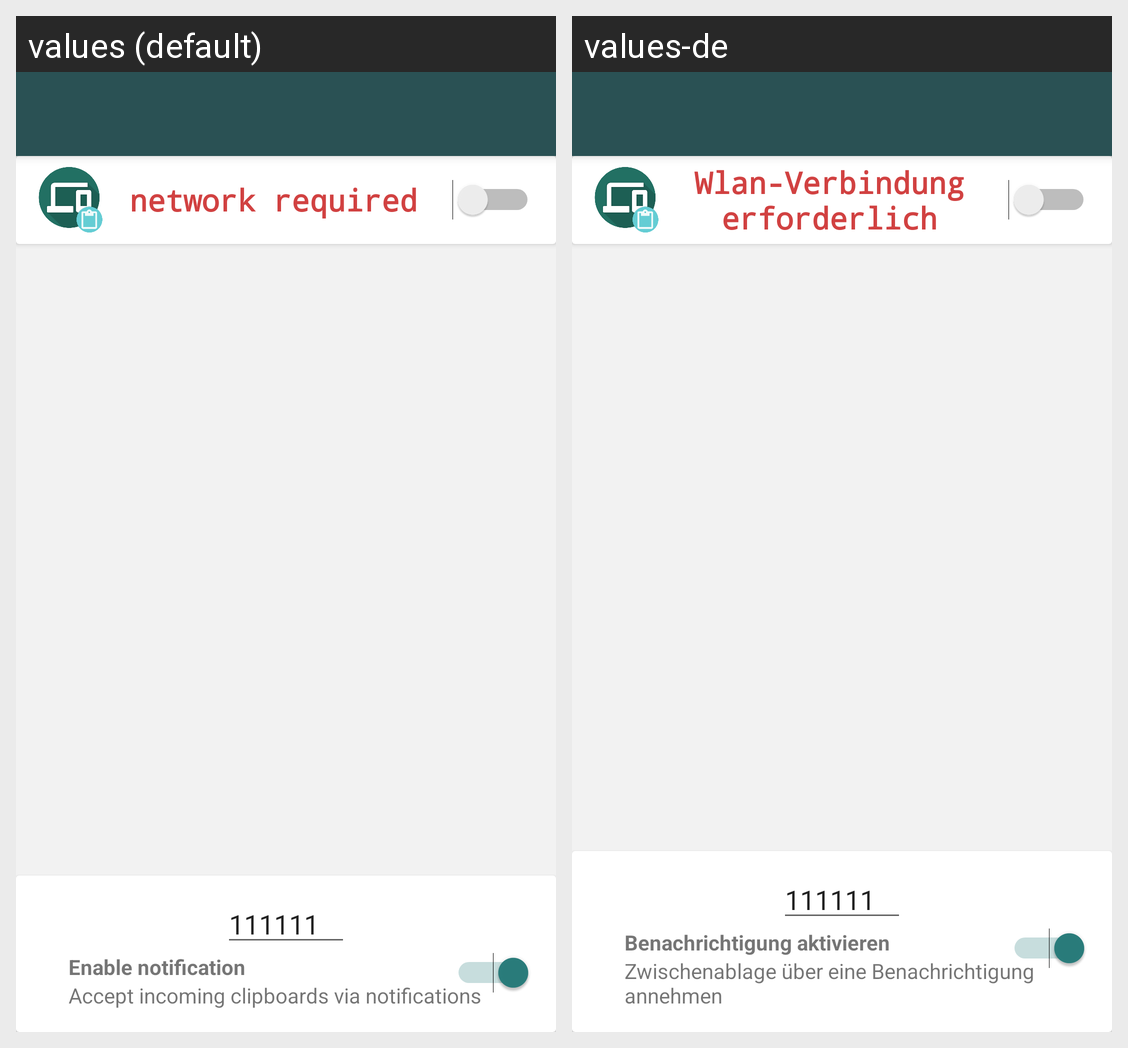

Here is an Android app screen in its default locale and in the app's own translations. Write out the translated-string differences for the strings that appear on this screen.
Android screen res/layout/activity_main.xml rendered under 2 locales, left to right: values (default), values-de. Device: Nexus 5 (rendered at 1080×1920; each locale shown at half size, 540×960, under a caption strip naming it); theme AppTheme.
Strings drawn on this screen, with the default value and each locale's value (text and hints the layout hard-codes, and strings that could not be matched under every locale, appear in the picture but are not listed):

no_network
  values: network required
  values-de: Wlan-Verbindung erforderlich

toggle_notification
  values: Enable notification
  values-de: Benachrichtigung aktivieren

notification_enabled
  values: Accept incoming clipboards via notifications
  values-de: Zwischenablage über eine Benachrichtigung annehmen
